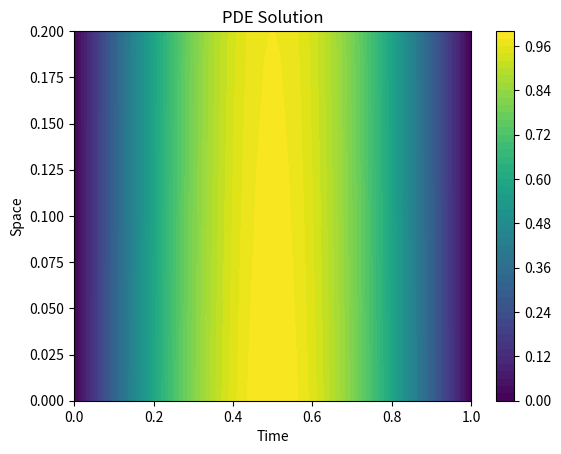
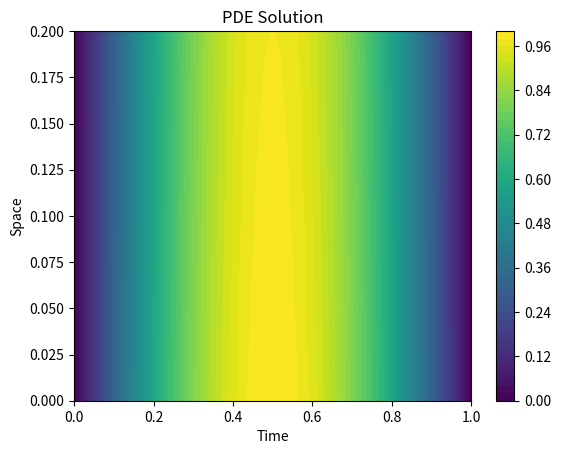
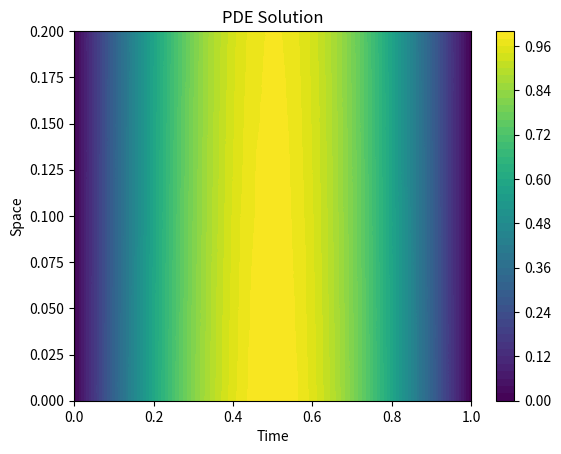

Source code (Python) for these figures, in order:
import numpy as np
import matplotlib.pyplot as plt
from scipy.sparse import diags
from scipy.sparse.linalg import spsolve

# Finite Difference Method (FDM) for PDEs
class FDM_PDE:
    def __init__(self, L, T, Nx, Nt, alpha):
        self.L = L      # Length of the spatial domain
        self.T = T      # Total time
        self.Nx = Nx    # Number of spatial steps
        self.Nt = Nt    # Number of time steps
        self.alpha = alpha  # Diffusion coefficient
        self.dx = L / Nx
        self.dt = T / Nt
        self.u = np.zeros((Nx + 1, Nt + 1))
    
    def initial_conditions(self, func):
        self.u[:, 0] = func(np.linspace(0, self.L, self.Nx + 1))
    
    def boundary_conditions(self, left, right):
        self.u[0, :] = left
        self.u[-1, :] = right
    
    def solve(self):
        for n in range(0, self.Nt):
            for i in range(1, self.Nx):
                self.u[i, n+1] = self.u[i, n] + self.alpha * self.dt / self.dx**2 * (
                    self.u[i+1, n] - 2*self.u[i, n] + self.u[i-1, n])
        return self.u

# Finite Element Method (FEM) for PDEs
class FEM_PDE:
    def __init__(self, L, T, Nx, Nt, alpha):
        self.L = L      # Length of the spatial domain
        self.T = T      # Total time
        self.Nx = Nx    # Number of spatial elements
        self.Nt = Nt    # Number of time steps
        self.alpha = alpha  # Diffusion coefficient
        self.dx = L / Nx
        self.dt = T / Nt
        self.u = np.zeros((Nx + 1, Nt + 1))
        self.K = None
        self.M = None
    
    def initial_conditions(self, func):
        self.u[:, 0] = func(np.linspace(0, self.L, self.Nx + 1))
    
    def boundary_conditions(self, left, right):
        self.u[0, :] = left
        self.u[-1, :] = right
    
    def assemble_matrices(self):
        main_diag = 2 / self.dx * np.ones(self.Nx - 1)
        off_diag = -1 / self.dx * np.ones(self.Nx - 2)
        self.K = diags([off_diag, main_diag, off_diag], [-1, 0, 1]).tocsc()
        
        main_diag = 4 / 6 * self.dx * np.ones(self.Nx - 1)
        off_diag = 1 / 6 * self.dx * np.ones(self.Nx - 2)
        self.M = diags([off_diag, main_diag, off_diag], [-1, 0, 1]).tocsc()
    
    def solve(self):
        self.assemble_matrices()
        for n in range(0, self.Nt):
            F = self.u[1:-1, n]
            self.u[1:-1, n+1] = spsolve(self.M + self.alpha * self.dt * self.K, self.M @ F)
        return self.u

# Stochastic Partial Differential Equations (SPDEs)
class SPDE:
    def __init__(self, L, T, Nx, Nt, alpha, sigma):
        self.L = L      # Length of the spatial domain
        self.T = T      # Total time
        self.Nx = Nx    # Number of spatial steps
        self.Nt = Nt    # Number of time steps
        self.alpha = alpha  # Diffusion coefficient
        self.sigma = sigma  # Noise intensity
        self.dx = L / Nx
        self.dt = T / Nt
        self.u = np.zeros((Nx + 1, Nt + 1))
    
    def initial_conditions(self, func):
        self.u[:, 0] = func(np.linspace(0, self.L, self.Nx + 1))
    
    def boundary_conditions(self, left, right):
        self.u[0, :] = left
        self.u[-1, :] = right
    
    def solve(self):
        for n in range(0, self.Nt):
            for i in range(1, self.Nx):
                noise = self.sigma * np.sqrt(self.dt) * np.random.normal()
                self.u[i, n+1] = self.u[i, n] + self.alpha * self.dt / self.dx**2 * (
                    self.u[i+1, n] - 2*self.u[i, n] + self.u[i-1, n]) + noise
        return self.u

# Functions to process and visualize the results
def process_pde_solution(solution):
    return solution

def plot_pde_solution(solution, L, T):
    Nx, Nt = solution.shape
    x = np.linspace(0, L, Nx)
    t = np.linspace(0, T, Nt)
    X, T = np.meshgrid(t, x)
    
    plt.figure()
    plt.contourf(T, X, solution, levels=50, cmap='viridis')
    plt.colorbar()
    plt.title('PDE Solution')
    plt.xlabel('Time')
    plt.ylabel('Space')
    plt.show()

# Example usage
if __name__ == "__main__":
    # Parameters for the PDE
    L = 1.0
    T = 0.2
    Nx = 50
    Nt = 500
    alpha = 0.01
    sigma = 0.005
    
    # Initial condition function
    def initial_condition(x):
        return np.sin(np.pi * x)
    
    # Create FDM solver
    fdm_solver = FDM_PDE(L, T, Nx, Nt, alpha)
    fdm_solver.initial_conditions(initial_condition)
    fdm_solver.boundary_conditions(0, 0)
    fdm_solution = fdm_solver.solve()
    
    # Create FEM solver
    fem_solver = FEM_PDE(L, T, Nx, Nt, alpha)
    fem_solver.initial_conditions(initial_condition)
    fem_solver.boundary_conditions(0, 0)
    fem_solution = fem_solver.solve()
    
    # Create SPDE solver
    spde_solver = SPDE(L, T, Nx, Nt, alpha, sigma)
    spde_solver.initial_conditions(initial_condition)
    spde_solver.boundary_conditions(0, 0)
    spde_solution = spde_solver.solve()
    
    # Process and plot the results
    processed_fdm_solution = process_pde_solution(fdm_solution)
    processed_fem_solution = process_pde_solution(fem_solution)
    processed_spde_solution = process_pde_solution(spde_solution)
    
    plot_pde_solution(processed_fdm_solution, L, T)
    plot_pde_solution(processed_fem_solution, L, T)
    plot_pde_solution(processed_spde_solution, L, T)


class SpectralMethods:
    def __init__(self, L, N, alpha):
        """
        Initialize the spectral method solver.
        
        Parameters:
        L (float): Domain length.
        N (int): Number of spatial points.
        alpha (float): Diffusion coefficient.
        """
        self.L = L
        self.N = N
        self.alpha = alpha
        self.x = np.linspace(0, L, N, endpoint=False)
        self.k = np.fft.fftfreq(N, d=L/N) * 2 * np.pi  # Wavenumbers

    def initialize_condition(self, initial_func):
        """
        Set the initial condition.
        
        Parameters:
        initial_func (callable): Function to generate initial condition.
        """
        self.u0 = initial_func(self.x)
        self.u_hat = fft(self.u0)

    def solve_heat_equation(self, T, dt):
        """
        Solve the heat equation using the Fourier spectral method.
        
        Parameters:
        T (float): Total time.
        dt (float): Time step.
        
        Returns:
        times (ndarray): Array of time points.
        u_solution (ndarray): Array of solution values at each time point.
        """
        t = 0
        u_hat_solution = [self.u_hat]
        while t < T:
            self.u_hat = self.u_hat * np.exp(-self.alpha * self.k**2 * dt)
            u_hat_solution.append(self.u_hat)
            t += dt

        u_solution = [np.real(ifft(u_hat)) for u_hat in u_hat_solution]
        times = np.arange(0, T + dt, dt)
        return times, np.array(u_solution)

    def plot_solution(self, times, u_solution, num_plots=10):
        """
        Plot the solution of the PDE at different time points.
        
        Parameters:
        times (ndarray): Array of time points.
        u_solution (ndarray): Array of solution values at each time point.
        num_plots (int): Number of time points to plot.
        """
        plt.figure(figsize=(8, 6))
        plot_indices = np.linspace(0, len(times) - 1, num_plots, dtype=int)
        for i in plot_indices:
            plt.plot(self.x, u_solution[i], label=f'Time = {times[i]:.2f}')
        plt.xlabel('x')
        plt.ylabel('u')
        plt.legend()
        plt.title('Heat Equation Solution Using Fourier Spectral Method')
        plt.show()
"""
# Example usage of the SpectralMethods library
if __name__ == "__main__":
    L = 2 * np.pi  # Domain length
    N = 256  # Number of spatial points
    alpha = 0.02  # Diffusion coefficient
    T = 1.0  # Total time
    dt = 0.001  # Time step

    # Define initial condition function (Gaussian)
    def initial_condition(x):
        return np.exp(-100 * (x - L/2)**2)

    # Create SpectralMethods instance
    spectral_solver = SpectralMethods(L, N, alpha)
    spectral_solver.initialize_condition(initial_condition)

    # Solve the heat equation
    times, u_solution = spectral_solver.solve_heat_equation(T, dt)

    # Plot the solution
    spectral_solver.plot_solution(times, u_solution)
"""